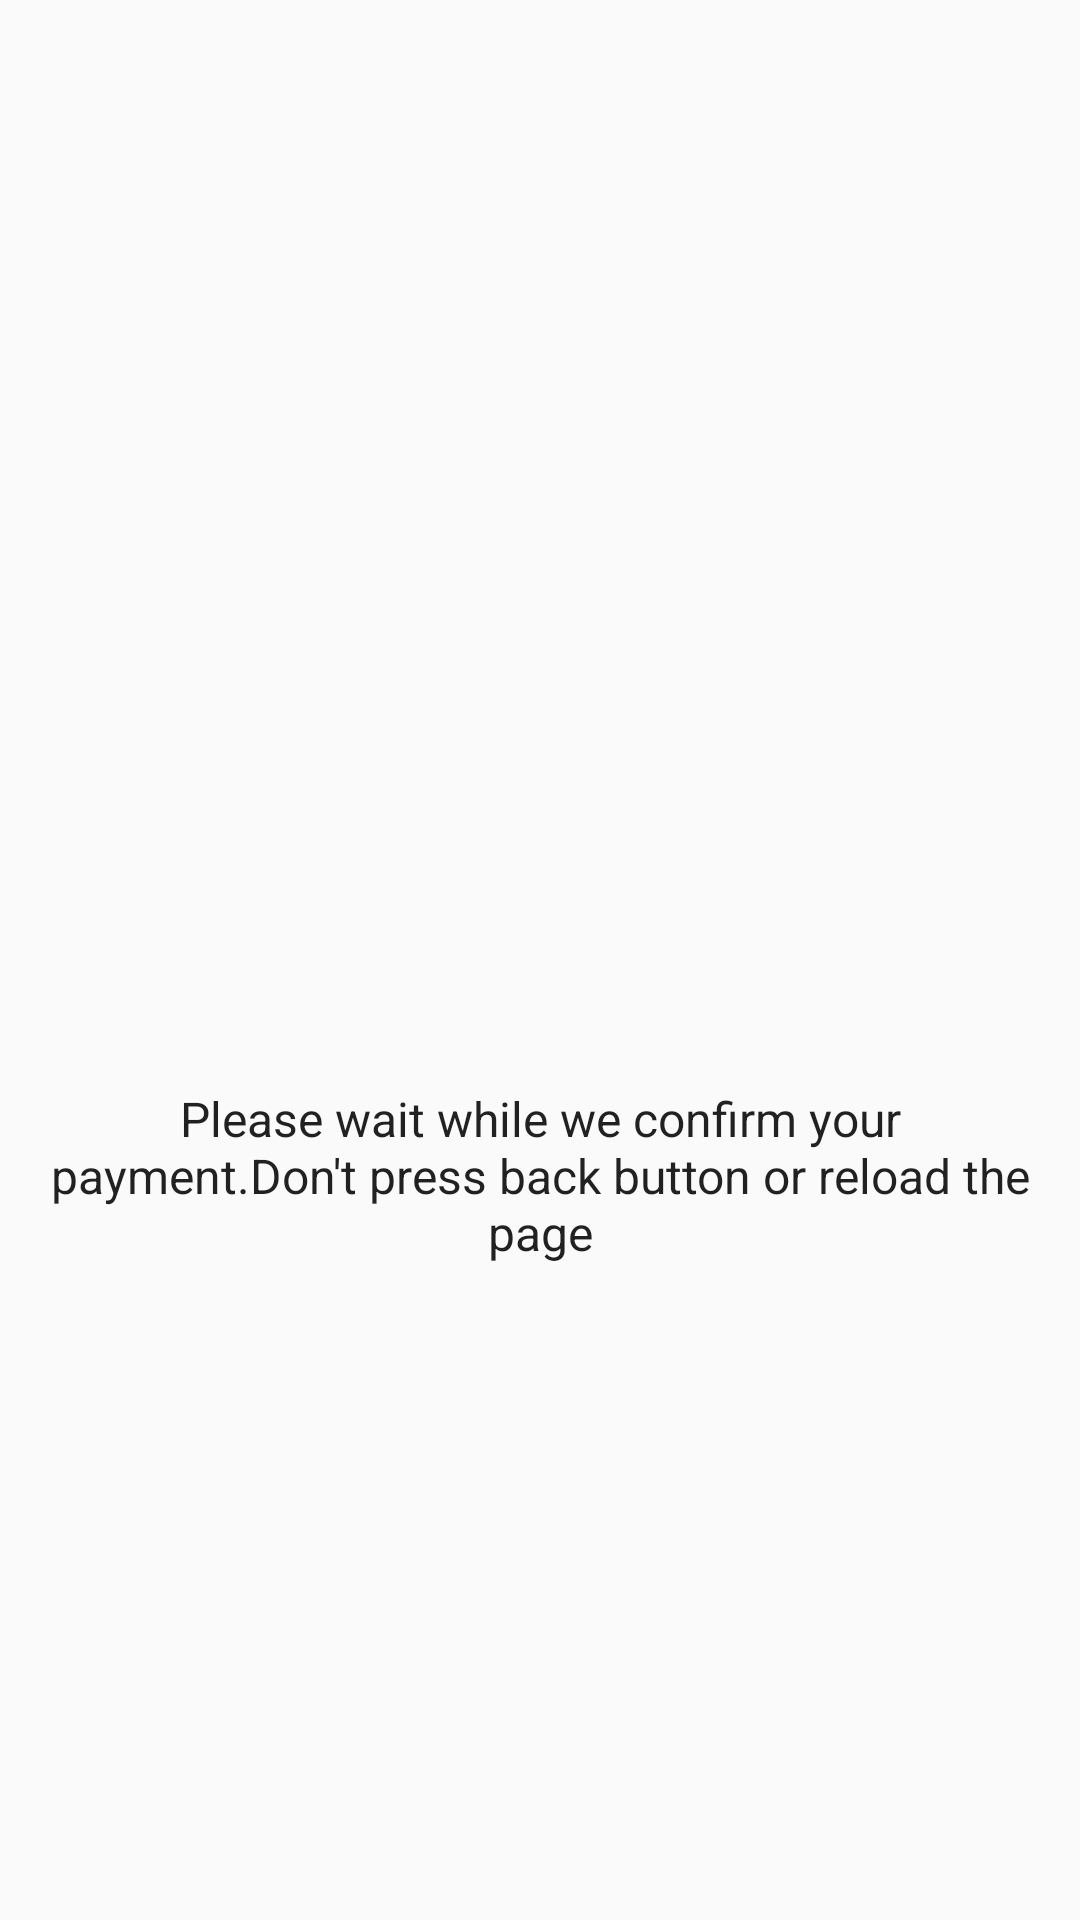

Write the Android layout XML for this screen, with the resource values it uses.
<!-- AndroidManifest.xml: application theme AppTheme -->
<!-- res/layout/activity_payment_handler.xml -->
<?xml version="1.0" encoding="utf-8"?>
<RelativeLayout xmlns:android="http://schemas.android.com/apk/res/android"
    xmlns:app="http://schemas.android.com/apk/res-auto"
    xmlns:tools="http://schemas.android.com/tools"
    android:layout_width="match_parent"
    android:layout_height="match_parent"
    android:padding="@dimen/padding_8"
    tools:context=".PaymentHandler">
    <ProgressBar
        android:id="@+id/progressBar"
        android:layout_centerInParent="true"
        android:layout_width="wrap_content"
        android:layout_height="wrap_content" />
    <TextView
        android:textAppearance="@style/TextAppearance.AppCompat.Subhead"
        android:textAlignment="center"
        android:layout_marginTop="@dimen/parent_layout_padding"
        android:layout_below="@id/progressBar"
        android:text="@string/pleaseWait"
        android:layout_width="match_parent"
        android:layout_height="wrap_content" />
</RelativeLayout>
<!-- resources referenced by this layout -->
<resources>
  <dimen name="padding_8">8sp</dimen>
  <dimen name="parent_layout_padding">18sp</dimen>
  <string name="pleaseWait">Please wait while we confirm your payment.Don\'t press back button or reload the page</string>
  <style name="AppTheme" parent="Theme.AppCompat.Light.DarkActionBar">
          
          <item name="colorPrimary">@color/colorPrimary</item>
          <item name="colorPrimaryDark">@color/colorPrimaryDark</item>
          <item name="colorAccent">@color/colorAccent</item>
      </style>
  <color name="colorPrimary">#70994B</color>
  <color name="colorPrimaryDark">#70994B</color>
  <color name="colorAccent">#ed1250</color>
</resources>
